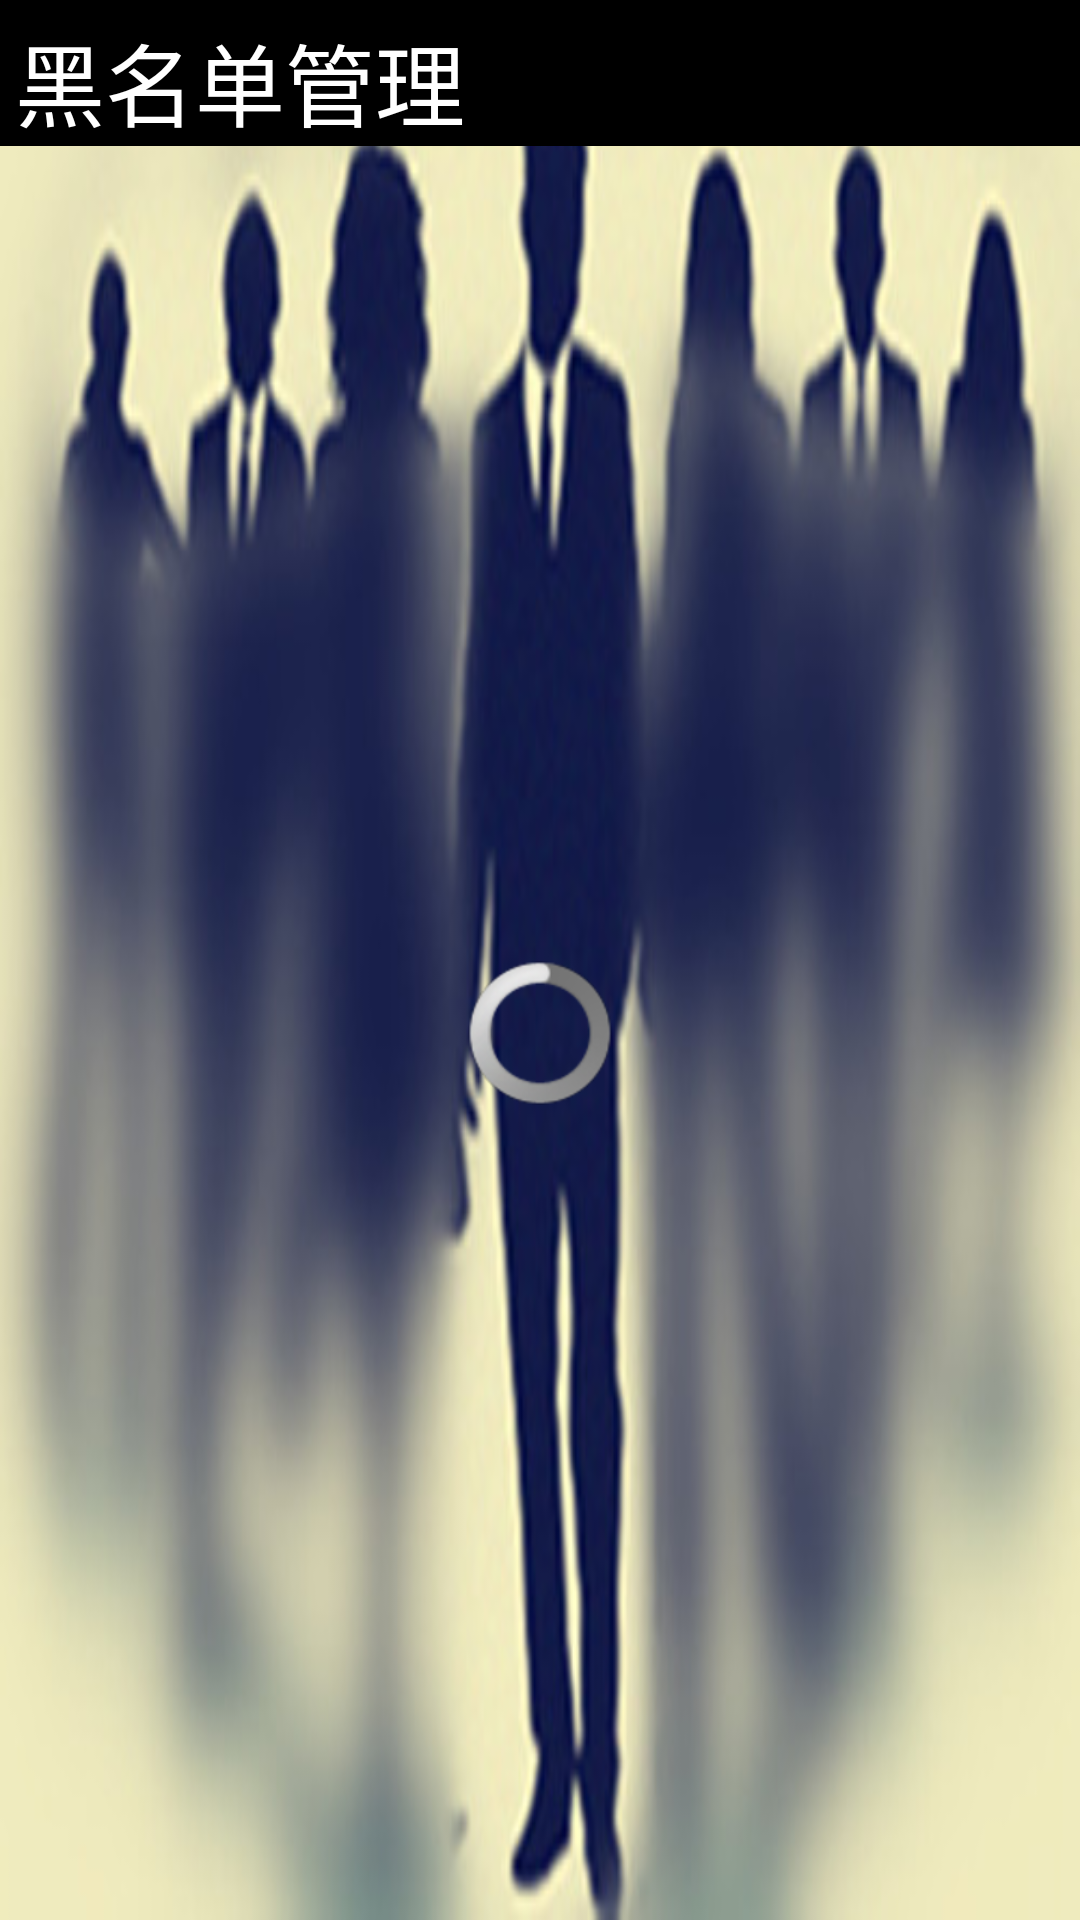

Here is an Android app screen rendered from its layout file. Give the layout XML and the strings, colors and styles it references.
<!-- AndroidManifest.xml: application theme AppTheme -->
<!-- res/layout/activity_blacknumber.xml -->
<?xml version="1.0" encoding="utf-8"?>

<LinearLayout xmlns:android="http://schemas.android.com/apk/res/android"
    android:layout_width="match_parent"
    android:layout_height="match_parent"
    android:orientation="vertical"
	android:background="@drawable/blacknumber_1"
     >

    <LinearLayout
        android:layout_width="match_parent"
        android:layout_height="wrap_content"
        android:background="@color/black"
        android:orientation="horizontal" >

        <TextView
            android:layout_width="0dp"
            android:layout_height="wrap_content"
            android:layout_marginLeft="5dp"
            android:layout_marginTop="5dp"
            android:layout_weight="5"
            android:singleLine="true"
            android:text="黑名单管理"
            android:textColor="@color/white"
            android:textSize="30sp" />

        <Button
            android:background="@color/black1"
            android:layout_width="0dp"
            android:layout_height="wrap_content"
            android:layout_weight="2"
            android:onClick="addBlackNumber"
            android:singleLine="true"
            android:text="添加" />
    </LinearLayout>

    <FrameLayout
        android:layout_width="match_parent"
        android:layout_height="match_parent" >

        <ListView
            android:id="@+id/lv_list"
            android:layout_width="match_parent"
            android:layout_height="match_parent" >
        </ListView>

        <ProgressBar
            android:id="@+id/pb_loading"
            android:layout_width="wrap_content"
            android:layout_height="wrap_content" 
            android:layout_gravity="center"
            />
    </FrameLayout>

</LinearLayout>
<!-- resources referenced by this layout -->
<resources>
  <!-- drawable blacknumber_1: jpg bitmap (drawable-hdpi, 27692 bytes) -->
  <style name="AppTheme" parent="AppBaseTheme">
          
          <item name="android:windowNoTitle">true</item>
      </style>
  <style name="AppBaseTheme" parent="android:Theme.Light">
          
      </style>
  <!-- not gathered from this repository: default colours our renderer supplied (Android Studio template values) -->
  <color name="black">#FF000000</color>
  <color name="white">#FFFFFFFF</color>
</resources>
